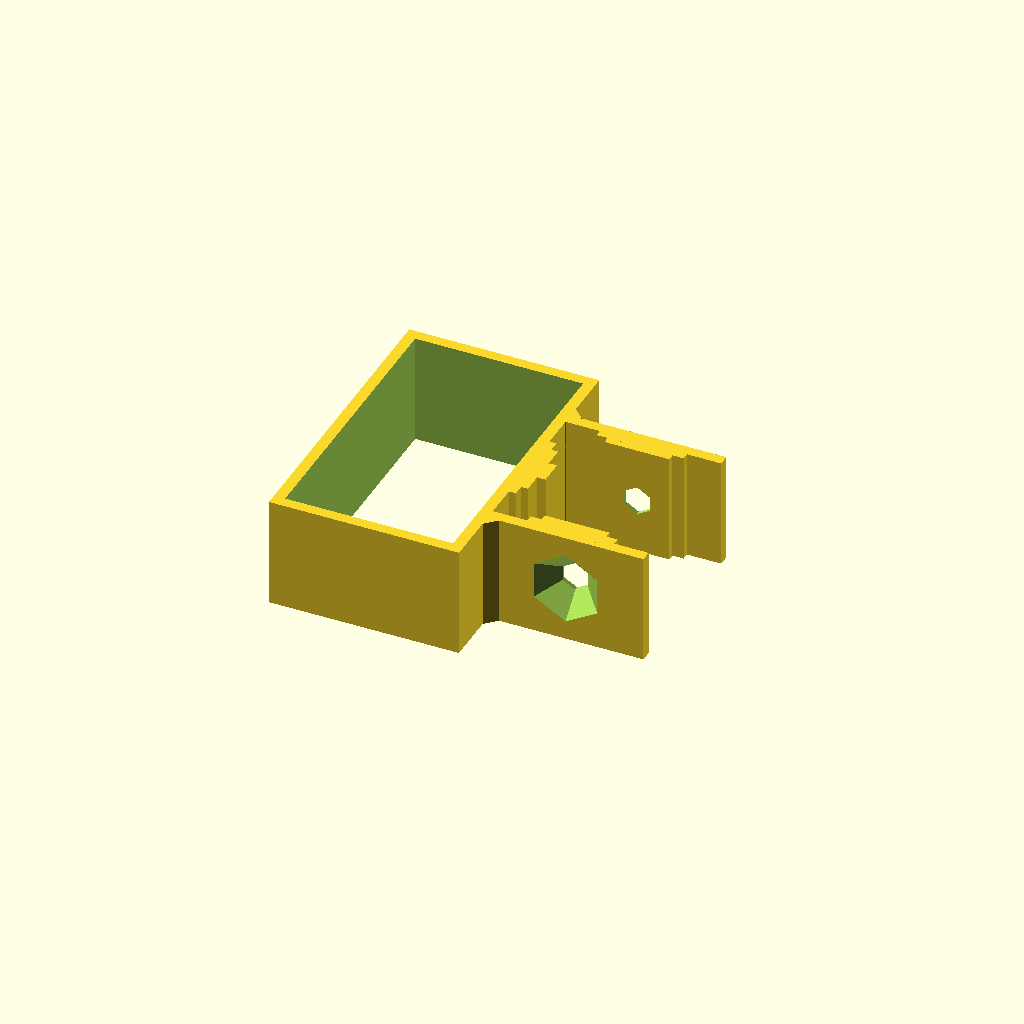
Cell 1 — every parameter at its default value.
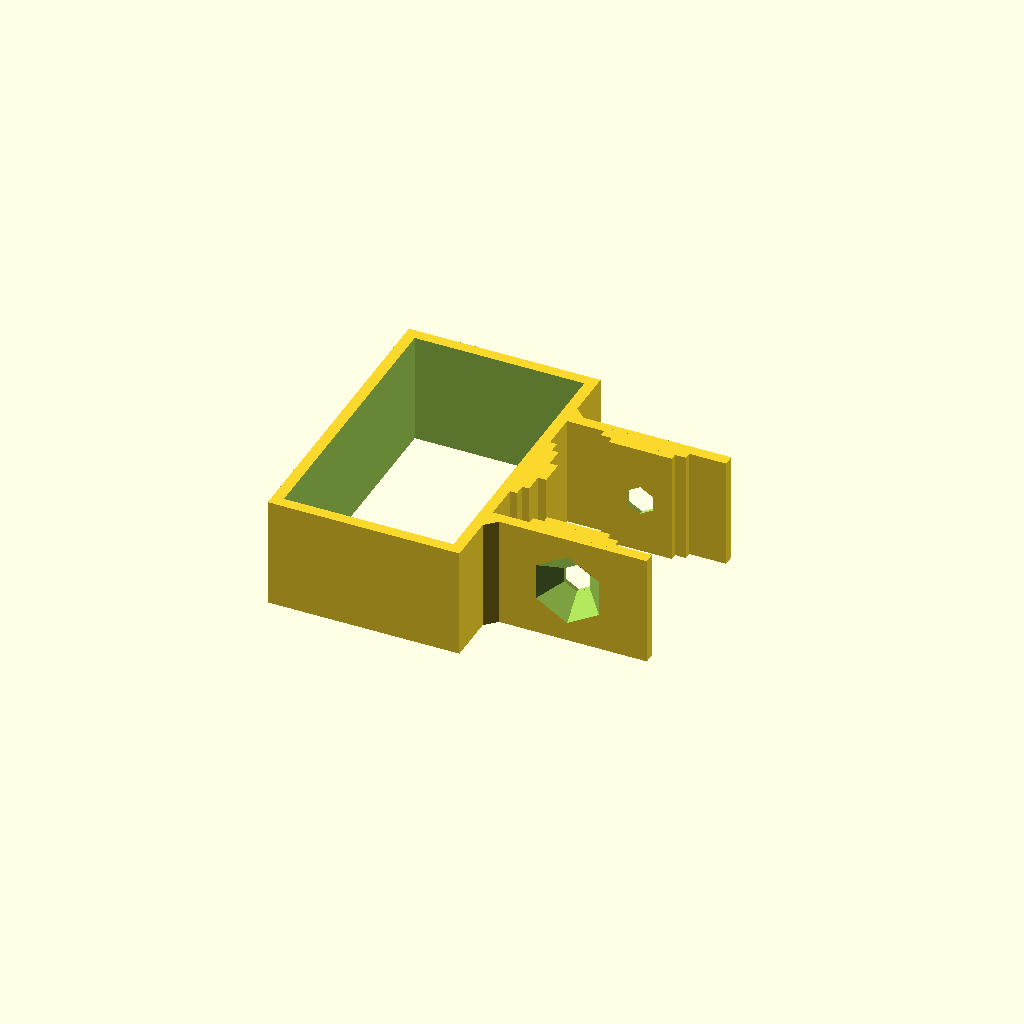
Cell 2: c = 0.6 (everything else at default).
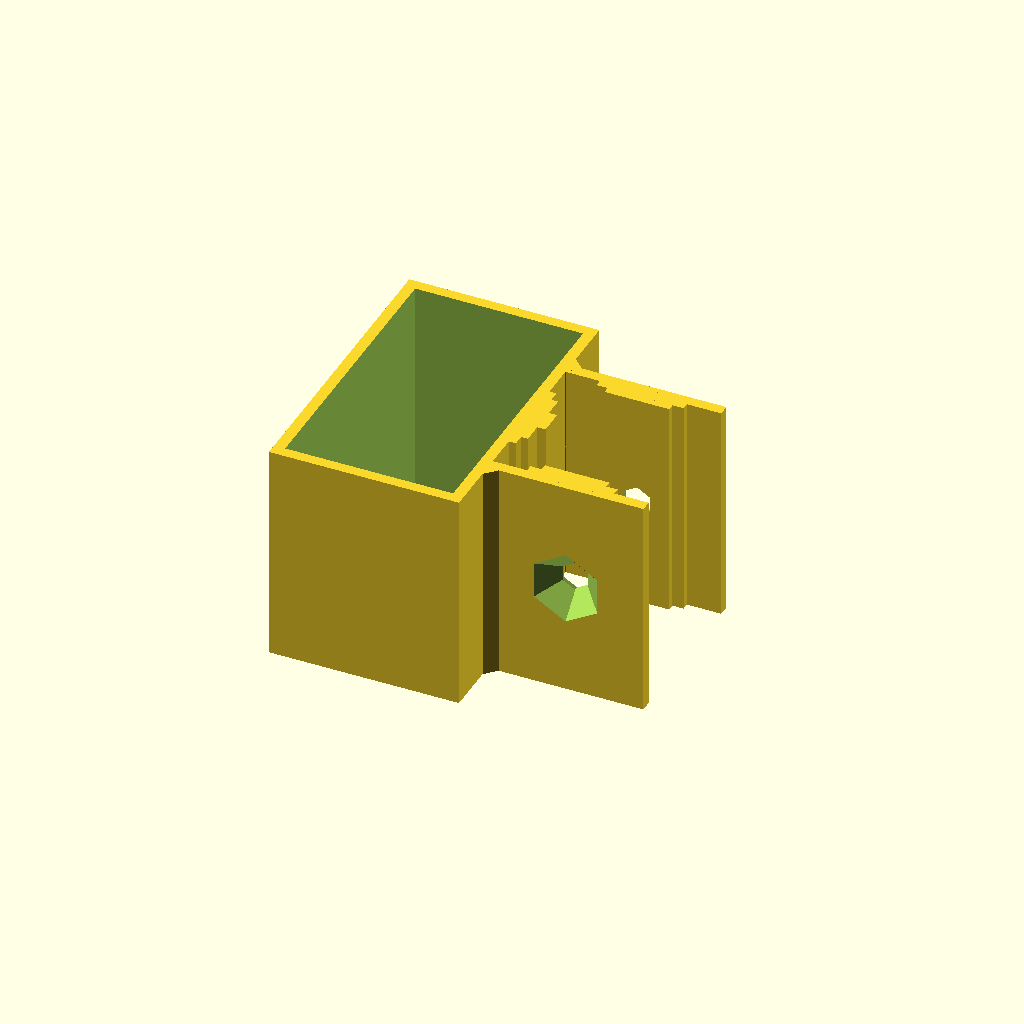
Cell 3 — l set to 40, the other parameters unchanged.
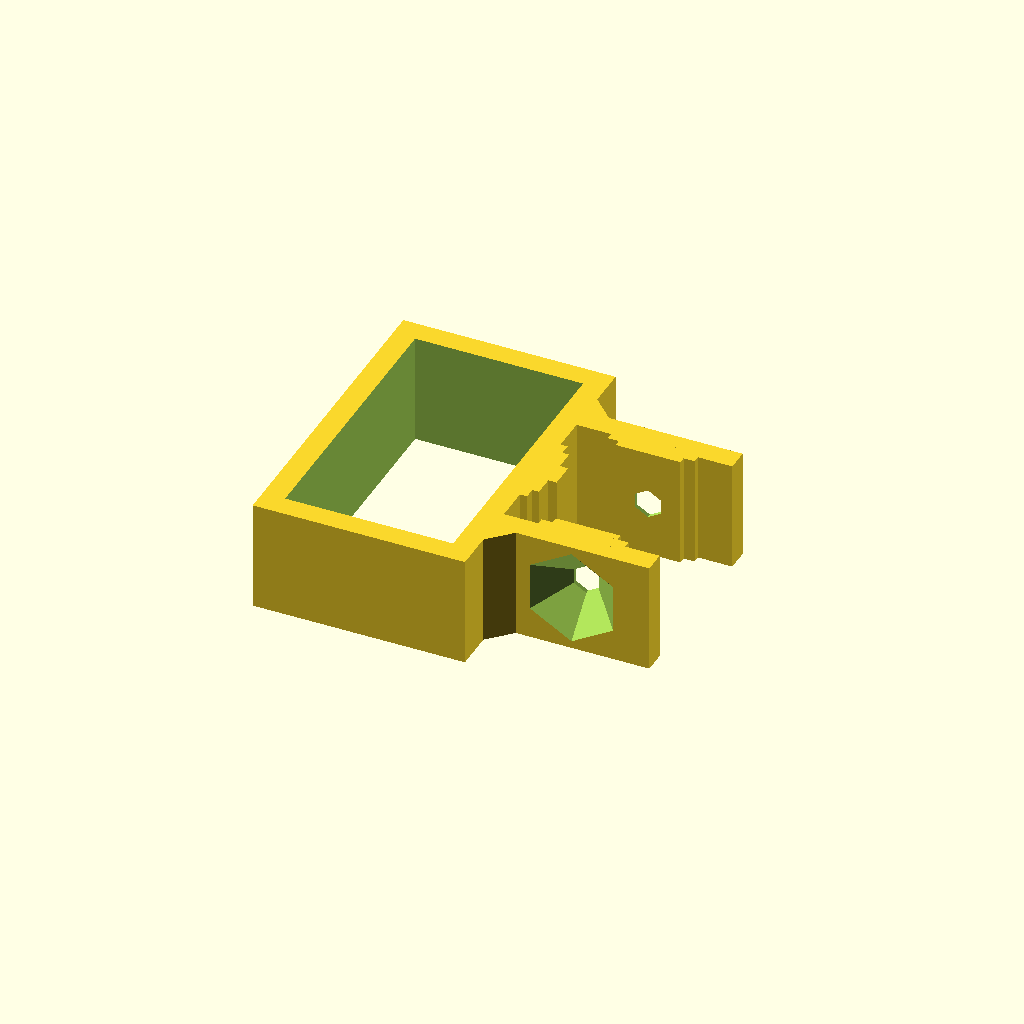
Cell 4 — t set to 4, the other parameters unchanged.
All cells are drawn from one camera (rotation 55°, 0°, 25°, orthographic, colour scheme Cornfield), so only the parameter changes between them.
Source of the model, scadFiles/166567/319023.scad:




dim = [ 30, 50 ];

//dim = [ 38, 64 ];



c = 0.3;



w = dim[0]+c;

h = dim[1]+c;

l = 20;

t = 2;

b = 27.5+c*2;



difference()

{

	cube( [ w+t*2, h+t*2, l ], center = true );



	cube( [ w, h, l*2 ], center = true );

}



translate( [ w/2+t+b/2, 0, 0 ] )

difference()

{

	union()

	{

		for ( a = [ -1, +1 ] )

		{

			translate( [ 0, a*( b/2+t/2 ), 0 ] )

				cube( [ b, t, l ], center = true );

			translate( [ -b/2, a*( b/2+t ), 0 ] )

				cylinder( r = t, h = l, center = true, $fn = 4 );

		}



		for ( a = [ 0, 90, 270 ] ) rotate( [ 0, 0, a ] )

		{

			if ( a == 0 )

		translate( [ -b/2+1.5, 0, 0 ] )

			cube( [ 5, 4.5, l ], center = true );



		translate( [-b/2+0.75, 0, 0 ] )

			cube( [ 1+2.5, 12-c, l ], center = true );



		translate( [ -b/2+0.15, 0, 0 ] )

			cube( [ 1+1.25, 16-c, l ], center = true );

		}

	}



	//translate( [ w/2+t+3.5+2, 0, 0 ] )

	//	cube( [ 5.5, 10, 10 ], center = true );



	for ( a = [ 90, 270 ] ) rotate( [ 0, 0, a ] )

	{

		translate( [ -b/2-1, 0, 0 ] ) rotate( [ 0, 90, 0 ] )

			cylinder( r = 2.65, h = 40, center = true, $fn = 6 );



		translate( [ -b/2-1.75, 0, 0 ] ) rotate( [ 0, 90, 0 ] )

			cylinder( r2 = 2.65, r1 = 10, h = 7, center = true, $fn = 6 );

	}

}
Parameter table extracted from the source (name, type, default, range or options):
dim: vector, default [30, 50]
c: number, default 0.3
l: number, default 20
t: number, default 2
